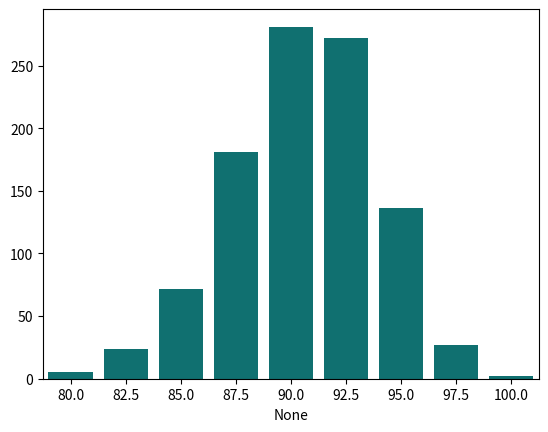

Recreate this plot in Python.
#%%
import matplotlib.pyplot as plt
import pandas as pd
import seaborn as sns
#%%
#make a list with 80 82.5 85 87.5 90 92.5 95 97.5 100
#make a list with 5 24 72 181 281 272 136 27 2
satisCustomers = [80, 82.5, 85, 87.5, 90, 92.5, 95, 97.5, 100]
freq = [5, 24, 72, 181, 281, 272, 136, 27, 2]

#%%
#create a bar chart with the data

data = pd.Series(freq,satisCustomers)
sns.barplot(x = data.index, y = data.values, color='#008080')

#%%
#segun las simulaciones cual es la probabilidad de obtener una muestra
#con 80% de clientes satisfechos o menos


#print the sum of all values in freq
print(sum(freq))